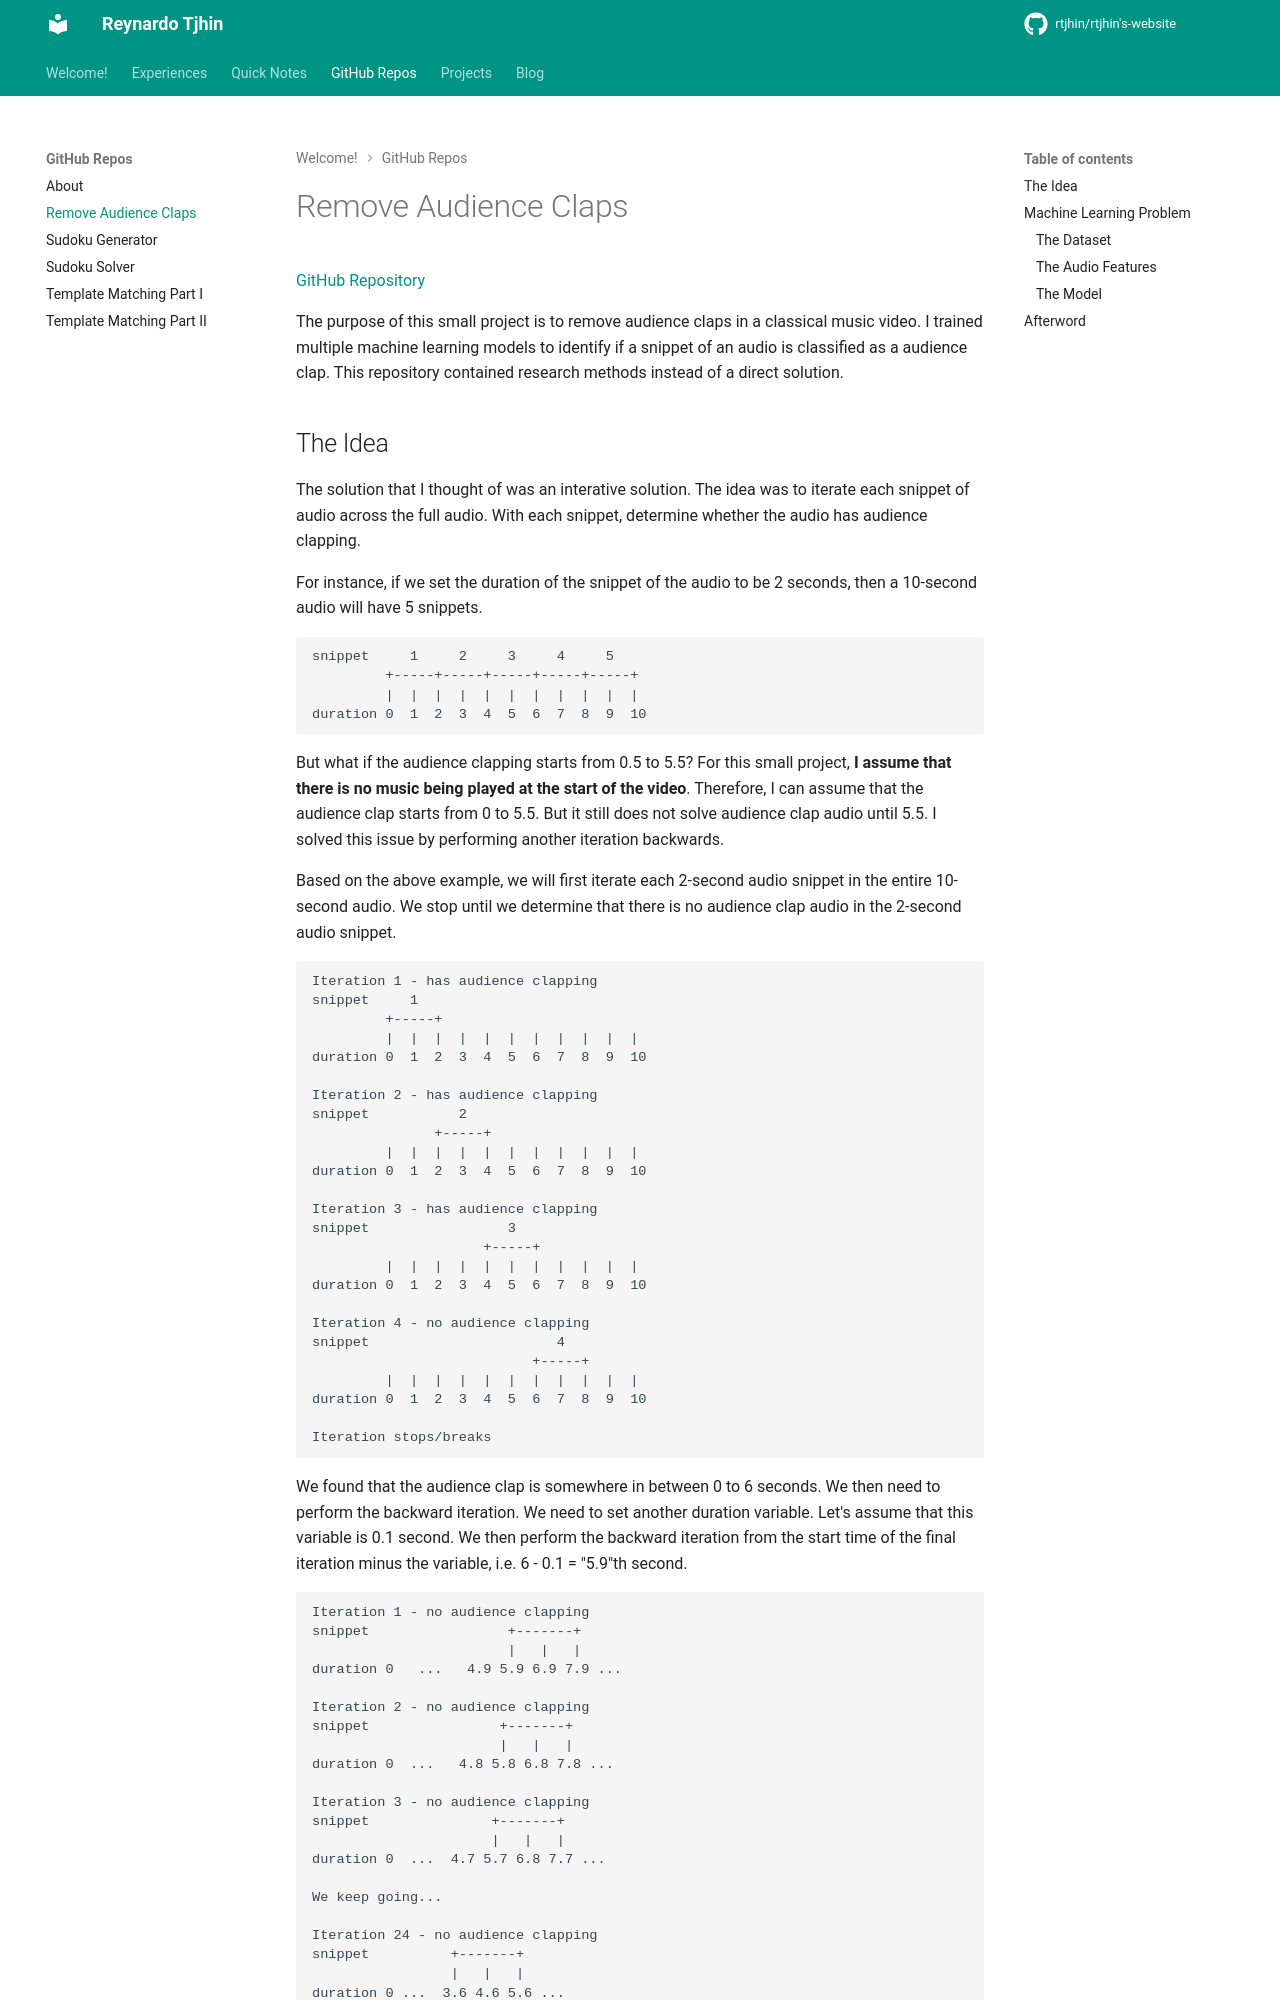

repository: reynardo-tjhin/reynardo-tjhin.github.io · page: github-repos/remove-claps/index.html · generator: mkdocs

---
comments: true
---

# Remove Audience Claps

[GitHub Repository](https://github.com/reynardo-tjhin/remove-claps)

The purpose of this small project is to remove audience claps in a classical music video. I trained multiple machine learning models to identify if a snippet of an audio is classified as a audience clap. This repository contained research methods instead of a direct solution.
